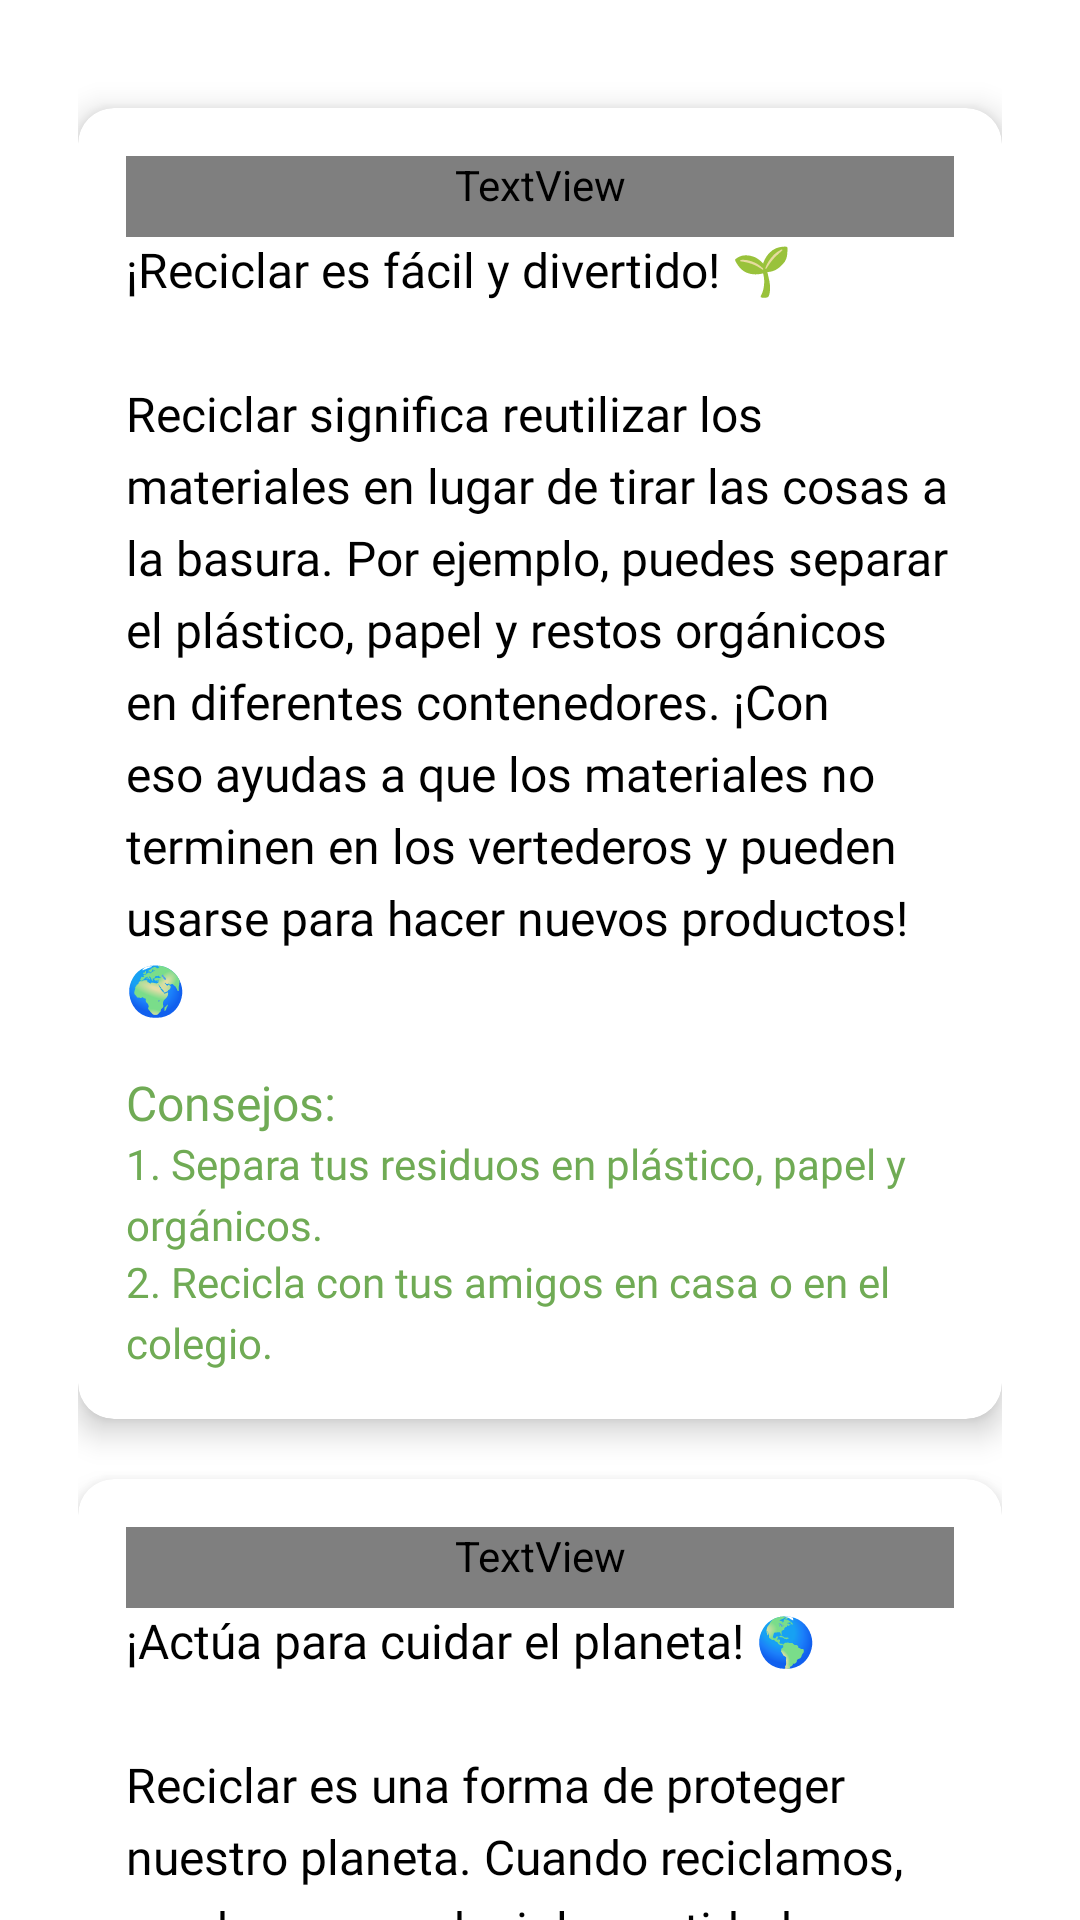

Reconstruct the res/layout file that produces this screen, plus the resources it refers to.
<!-- AndroidManifest.xml: application theme Theme.EcoScan -->
<!-- res/layout/fragment_info.xml -->
<?xml version="1.0" encoding="utf-8"?>
<androidx.core.widget.NestedScrollView xmlns:android="http://schemas.android.com/apk/res/android"
    xmlns:app="http://schemas.android.com/apk/res-auto"
    android:layout_width="match_parent"
    android:layout_height="match_parent"
    android:layout_marginBottom="5dp">

    <androidx.constraintlayout.widget.ConstraintLayout
        android:layout_width="match_parent"
        android:layout_height="wrap_content"
        android:padding="16dp"
        android:layout_marginHorizontal="10dp"
        android:layout_marginBottom="30dp">

        <androidx.cardview.widget.CardView
            android:id="@+id/card_ninos"
            android:layout_width="0dp"
            android:layout_height="wrap_content"
            android:layout_marginVertical="20dp"
            app:cardCornerRadius="12dp"
            app:cardElevation="6dp"
            app:layout_constraintTop_toTopOf="parent"
            app:layout_constraintStart_toStartOf="parent"
            app:layout_constraintEnd_toEndOf="parent">

            <LinearLayout
                android:layout_width="match_parent"
                android:layout_height="wrap_content"
                android:orientation="vertical"
                android:padding="16dp">

                <TextView
                    android:id="@+id/reciclaje_ninos"
                    android:layout_width="match_parent"
                    android:layout_height="wrap_content"
                    android:text="@string/reciclaje_ninos"
                    android:fontFamily="@font/inter_bold"
                    android:textColor="@color/darker_green"
                    android:textSize="20sp"
                    android:textStyle="bold"
                    android:paddingBottom="8dp" />

                <TextView
                    android:id="@+id/text_ninos"
                    android:layout_width="match_parent"
                    android:layout_height="wrap_content"
                    android:text="@string/text_ninos"
                    android:fontFamily="@font/inter_medium"
                    android:textSize="16sp"
                    android:lineSpacingExtra="5dp"
                    android:textColor="@android:color/black" />

                <TextView
                    android:id="@+id/tips_ninos"
                    android:layout_width="match_parent"
                    android:layout_height="wrap_content"
                    android:text="@string/tips_general"
                    android:fontFamily="@font/inter_bold"
                    android:textColor="@color/green"
                    android:textSize="16sp"
                    android:paddingTop="16dp"/>

                <TextView
                    android:id="@+id/tips_ninos_1"
                    android:layout_width="match_parent"
                    android:layout_height="wrap_content"
                    android:text="@string/tips_ninos_1"
                    android:fontFamily="@font/inter_medium"
                    android:textColor="@color/green"
                    android:textSize="14sp"
                    android:lineSpacingExtra="4dp"/>

                <TextView
                    android:id="@+id/tips_ninos_2"
                    android:layout_width="match_parent"
                    android:layout_height="wrap_content"
                    android:text="@string/tips_ninos_2"
                    android:fontFamily="@font/inter_medium"
                    android:textColor="@color/green"
                    android:textSize="14sp"
                    android:lineSpacingExtra="4dp"/>
            </LinearLayout>
        </androidx.cardview.widget.CardView>

        <androidx.cardview.widget.CardView
            android:id="@+id/card_adolescentes"
            android:layout_width="0dp"
            android:layout_height="wrap_content"
            android:layout_marginVertical="20dp"
            app:cardCornerRadius="12dp"
            app:cardElevation="6dp"
            app:layout_constraintTop_toBottomOf="@+id/card_ninos"
            app:layout_constraintStart_toStartOf="parent"
            app:layout_constraintEnd_toEndOf="parent">

            <LinearLayout
                android:layout_width="match_parent"
                android:layout_height="wrap_content"
                android:orientation="vertical"
                android:padding="16dp">

                <TextView
                    android:id="@+id/reciclaje_adolescentes"
                    android:layout_width="match_parent"
                    android:layout_height="wrap_content"
                    android:text="@string/reciclaje_adolescentes"
                    android:fontFamily="@font/inter_bold"
                    android:textColor="@color/darker_green"
                    android:textSize="20sp"
                    android:textStyle="bold"
                    android:paddingBottom="8dp" />

                <TextView
                    android:id="@+id/text_adolescentes"
                    android:layout_width="match_parent"
                    android:layout_height="wrap_content"
                    android:text="@string/text_adolescentes"
                    android:fontFamily="@font/inter_medium"
                    android:textSize="16sp"
                    android:lineSpacingExtra="5dp"
                    android:textColor="@android:color/black" />

                <TextView
                    android:id="@+id/tips_adolescentes"
                    android:layout_width="match_parent"
                    android:layout_height="wrap_content"
                    android:text="@string/tips_general"
                    android:fontFamily="@font/inter_bold"
                    android:textColor="@color/green"
                    android:textStyle="bold"
                    android:textSize="16sp"
                    android:paddingTop="16dp"/>

                <TextView
                    android:id="@+id/tips_adolescentes_1"
                    android:layout_width="match_parent"
                    android:layout_height="wrap_content"
                    android:text="@string/tips_adolescentes_1"
                    android:fontFamily="@font/inter_medium"
                    android:textColor="@color/green"
                    android:textSize="14sp"
                    android:lineSpacingExtra="4dp"/>

                <TextView
                    android:id="@+id/tips_adolescentes_2"
                    android:layout_width="match_parent"
                    android:layout_height="wrap_content"
                    android:text="@string/tips_adolescentes_2"
                    android:fontFamily="@font/inter_medium"
                    android:textColor="@color/green"
                    android:textSize="14sp"
                    android:lineSpacingExtra="4dp"/>
            </LinearLayout>
        </androidx.cardview.widget.CardView>

        <androidx.cardview.widget.CardView
            android:id="@+id/card_adultos"
            android:layout_width="0dp"
            android:layout_height="wrap_content"
            android:layout_marginVertical="20dp"
            app:cardCornerRadius="12dp"
            app:cardElevation="6dp"
            app:layout_constraintTop_toBottomOf="@+id/card_adolescentes"
            app:layout_constraintStart_toStartOf="parent"
            app:layout_constraintEnd_toEndOf="parent">

            <LinearLayout
                android:layout_width="match_parent"
                android:layout_height="wrap_content"
                android:orientation="vertical"
                android:padding="16dp"
                android:layout_marginBottom="20dp">

                <TextView
                    android:id="@+id/reciclaje_adultos"
                    android:layout_width="match_parent"
                    android:layout_height="wrap_content"
                    android:text="@string/reciclaje_adultos"
                    android:fontFamily="@font/inter_bold"
                    android:textColor="@color/darker_green"
                    android:textSize="20sp"
                    android:textStyle="bold"
                    android:paddingBottom="8dp" />

                <TextView
                    android:id="@+id/text_adultos"
                    android:layout_width="match_parent"
                    android:layout_height="wrap_content"
                    android:text="@string/text_adultos"
                    android:textSize="16sp"
                    android:lineSpacingExtra="5dp"
                    android:textColor="@android:color/black" />

                <TextView
                    android:id="@+id/tips_adultos"
                    android:layout_width="match_parent"
                    android:layout_height="wrap_content"
                    android:text="@string/tips_general"
                    android:fontFamily="@font/inter_bold"
                    android:textColor="@color/green"
                    android:textSize="16sp"
                    android:paddingTop="16dp"/>

                <TextView
                    android:id="@+id/tips_adultos_1"
                    android:layout_width="match_parent"
                    android:layout_height="wrap_content"
                    android:text="@string/tips_adultos_1"
                    android:fontFamily="@font/inter_medium"
                    android:textColor="@color/green"
                    android:textSize="14sp"
                    android:lineSpacingExtra="4dp"/>

                <TextView
                    android:id="@+id/tips_adultos_2"
                    android:layout_width="match_parent"
                    android:layout_height="wrap_content"
                    android:text="@string/tips_adultos_2"
                    android:fontFamily="@font/inter_medium"
                    android:textColor="@color/green"
                    android:textSize="14sp"
                    android:lineSpacingExtra="4dp"/>
            </LinearLayout>
        </androidx.cardview.widget.CardView>

    </androidx.constraintlayout.widget.ConstraintLayout>
</androidx.core.widget.NestedScrollView>
<!-- resources referenced by this layout -->
<resources>
  <color name="darker_green">#5A8944</color>
  <color name="green">#70AB55</color>
  <string name="reciclaje_adolescentes">Reciclaje para adolescentes</string>
  <string name="reciclaje_adultos">Reciclaje para adultos</string>
  <string name="reciclaje_ninos">Reciclaje para niños</string>
  <string name="text_adolescentes">¡Actúa para cuidar el planeta! 🌎\n\nReciclar es una forma de proteger nuestro planeta. Cuando reciclamos, ayudamos a reducir la cantidad de basura que tiramos y a ahorrar recursos naturales. Como adolescente, puedes influir en otros y organizar actividades en tu colegio o comunidad para promover el reciclaje. ¡Tú también puedes hacer la diferencia! 🌿</string>
  <string name="text_adultos">¡Haz la diferencia en tu comunidad! ♻️\n\nReciclar es una acción clave para cuidar el medio ambiente. Los adultos pueden liderar el cambio en la comunidad, organizando campañas de reciclaje, utilizando productos reciclados y comprando de manera responsable. Reciclar no solo ayuda a reducir la contaminación, sino que también conserva los recursos naturales del planeta. ¡Cada pequeño paso cuenta! 🌍</string>
  <string name="text_ninos">¡Reciclar es fácil y divertido! 🌱\n\nReciclar significa reutilizar los materiales en lugar de tirar las cosas a la basura. Por ejemplo, puedes separar el plástico, papel y restos orgánicos en diferentes contenedores. ¡Con eso ayudas a que los materiales no terminen en los vertederos y pueden usarse para hacer nuevos productos! 🌍</string>
  <string name="tips_adolescentes_1">1. Organiza una campaña de reciclaje en tu colegio o comunidad.</string>
  <string name="tips_adolescentes_2">2. Ayuda a tus amigos a conocer la importancia del reciclaje y cómo hacerlo bien.</string>
  <string name="tips_adultos_1">1. Organiza un programa de reciclaje en tu barrio o lugar de trabajo.</string>
  <string name="tips_adultos_2">2. Compra productos hechos de materiales reciclados para reducir la demanda de nuevos recursos.</string>
  <string name="tips_general">Consejos:</string>
  <string name="tips_ninos_1">1. Separa tus residuos en plástico, papel y orgánicos.</string>
  <string name="tips_ninos_2">2. Recicla con tus amigos en casa o en el colegio.</string>
  <style name="Theme.EcoScan" parent="Theme.MaterialComponents.Light.NoActionBar">
          <item name="colorPrimary">#FFFFFF</item>
          <item name="colorPrimaryVariant">#E0E0E0</item>
          <item name="colorOnPrimary">#000000</item>
          <item name="colorSecondary">#70AB55</item>
          <item name="colorSecondaryVariant">#558B2F</item>
          <item name="colorOnSecondary">#FFFFFF</item>
          <item name="android:colorBackground">#FFFFFF</item>
          <item name="colorSurface">#FFFFFF</item>
          <item name="colorOnSurface">#000000</item>
          <item name="android:statusBarColor">#70AB55</item>
          <item name="android:navigationBarColor">#000000</item>
  
          
          <item name="android:forceDarkAllowed">false</item>
      </style>
</resources>
